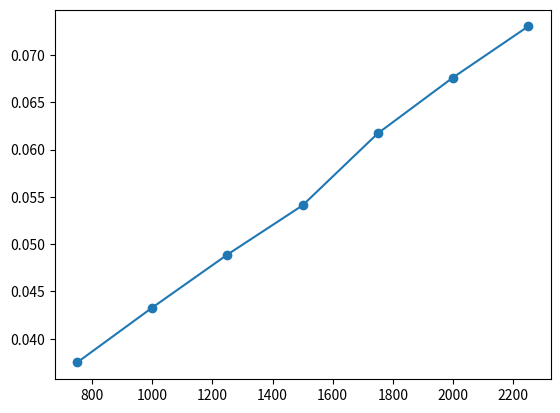

Here is the Python script that generated this plot:
import matplotlib.pyplot as plt
x=[750,1000,1250,1500,1750,2000,2250]
y=[0.0375,0.0433,0.0489,0.0541,0.0617,0.0676,0.073]
plt.scatter(x,y)
plt.plot(x,y)
plt.show()
